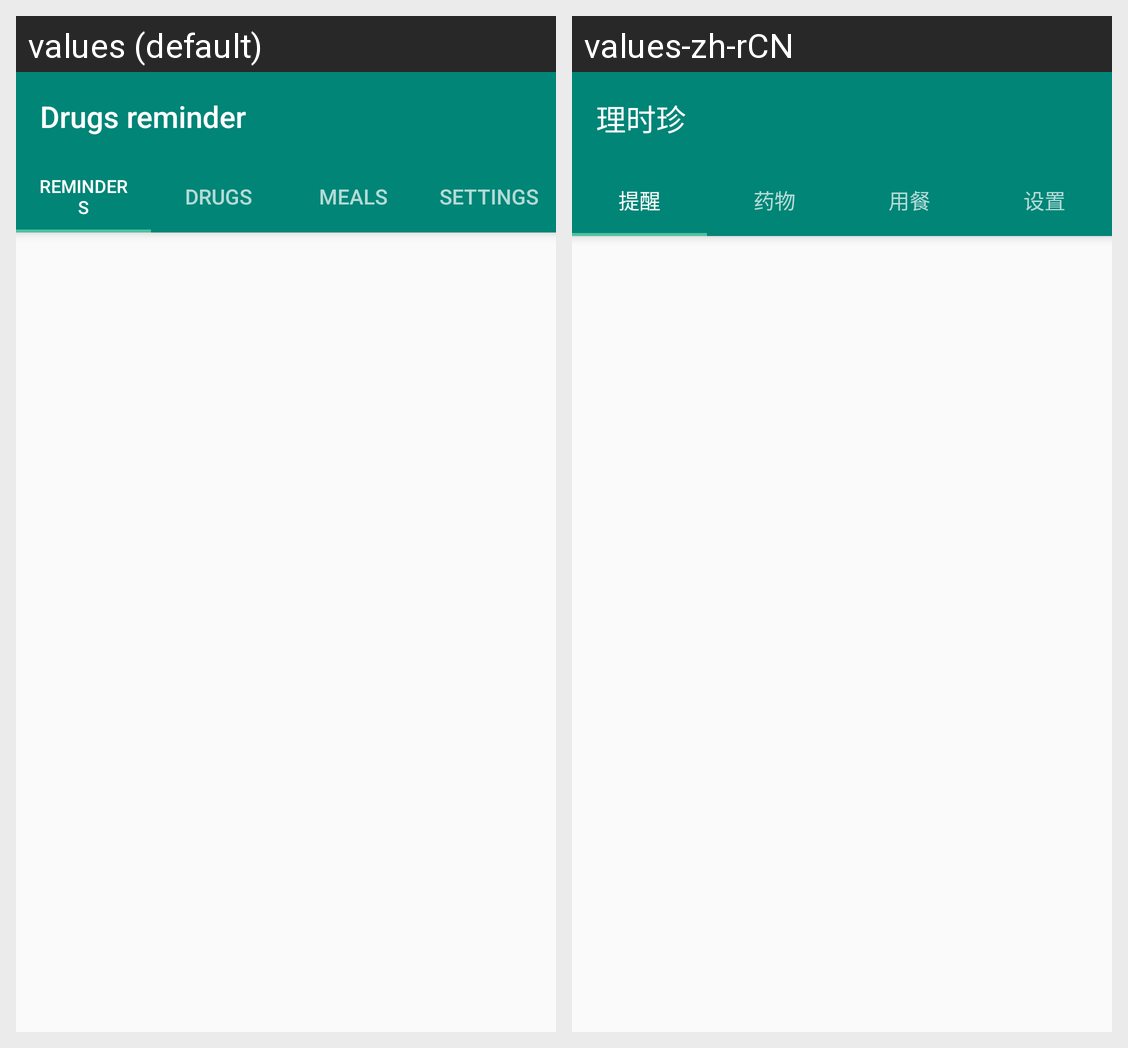

The Android screen above is rendered under two locales of the same app. Produce the string resources it draws, with the default and per-locale values.
Android screen res/layout/main_activity.xml rendered under 2 locales, left to right: values (default), values-zh-rCN. Device: Nexus 5 (rendered at 1080×1920; each locale shown at half size, 540×960, under a caption strip naming it); theme AppTheme.
Strings drawn on this screen, with the default value and each locale's value (text and hints the layout hard-codes, and strings that could not be matched under every locale, appear in the picture but are not listed):

app_name
  values: Drugs reminder
  values-zh-rCN: 理时珍

reminders_tab
  values: Reminders
  values-zh-rCN: 提醒

drugs_tab
  values: Drugs
  values-zh-rCN: 药物

meals_tab
  values: Meals
  values-zh-rCN: 用餐

settings_tab
  values: Settings
  values-zh-rCN: 设置
